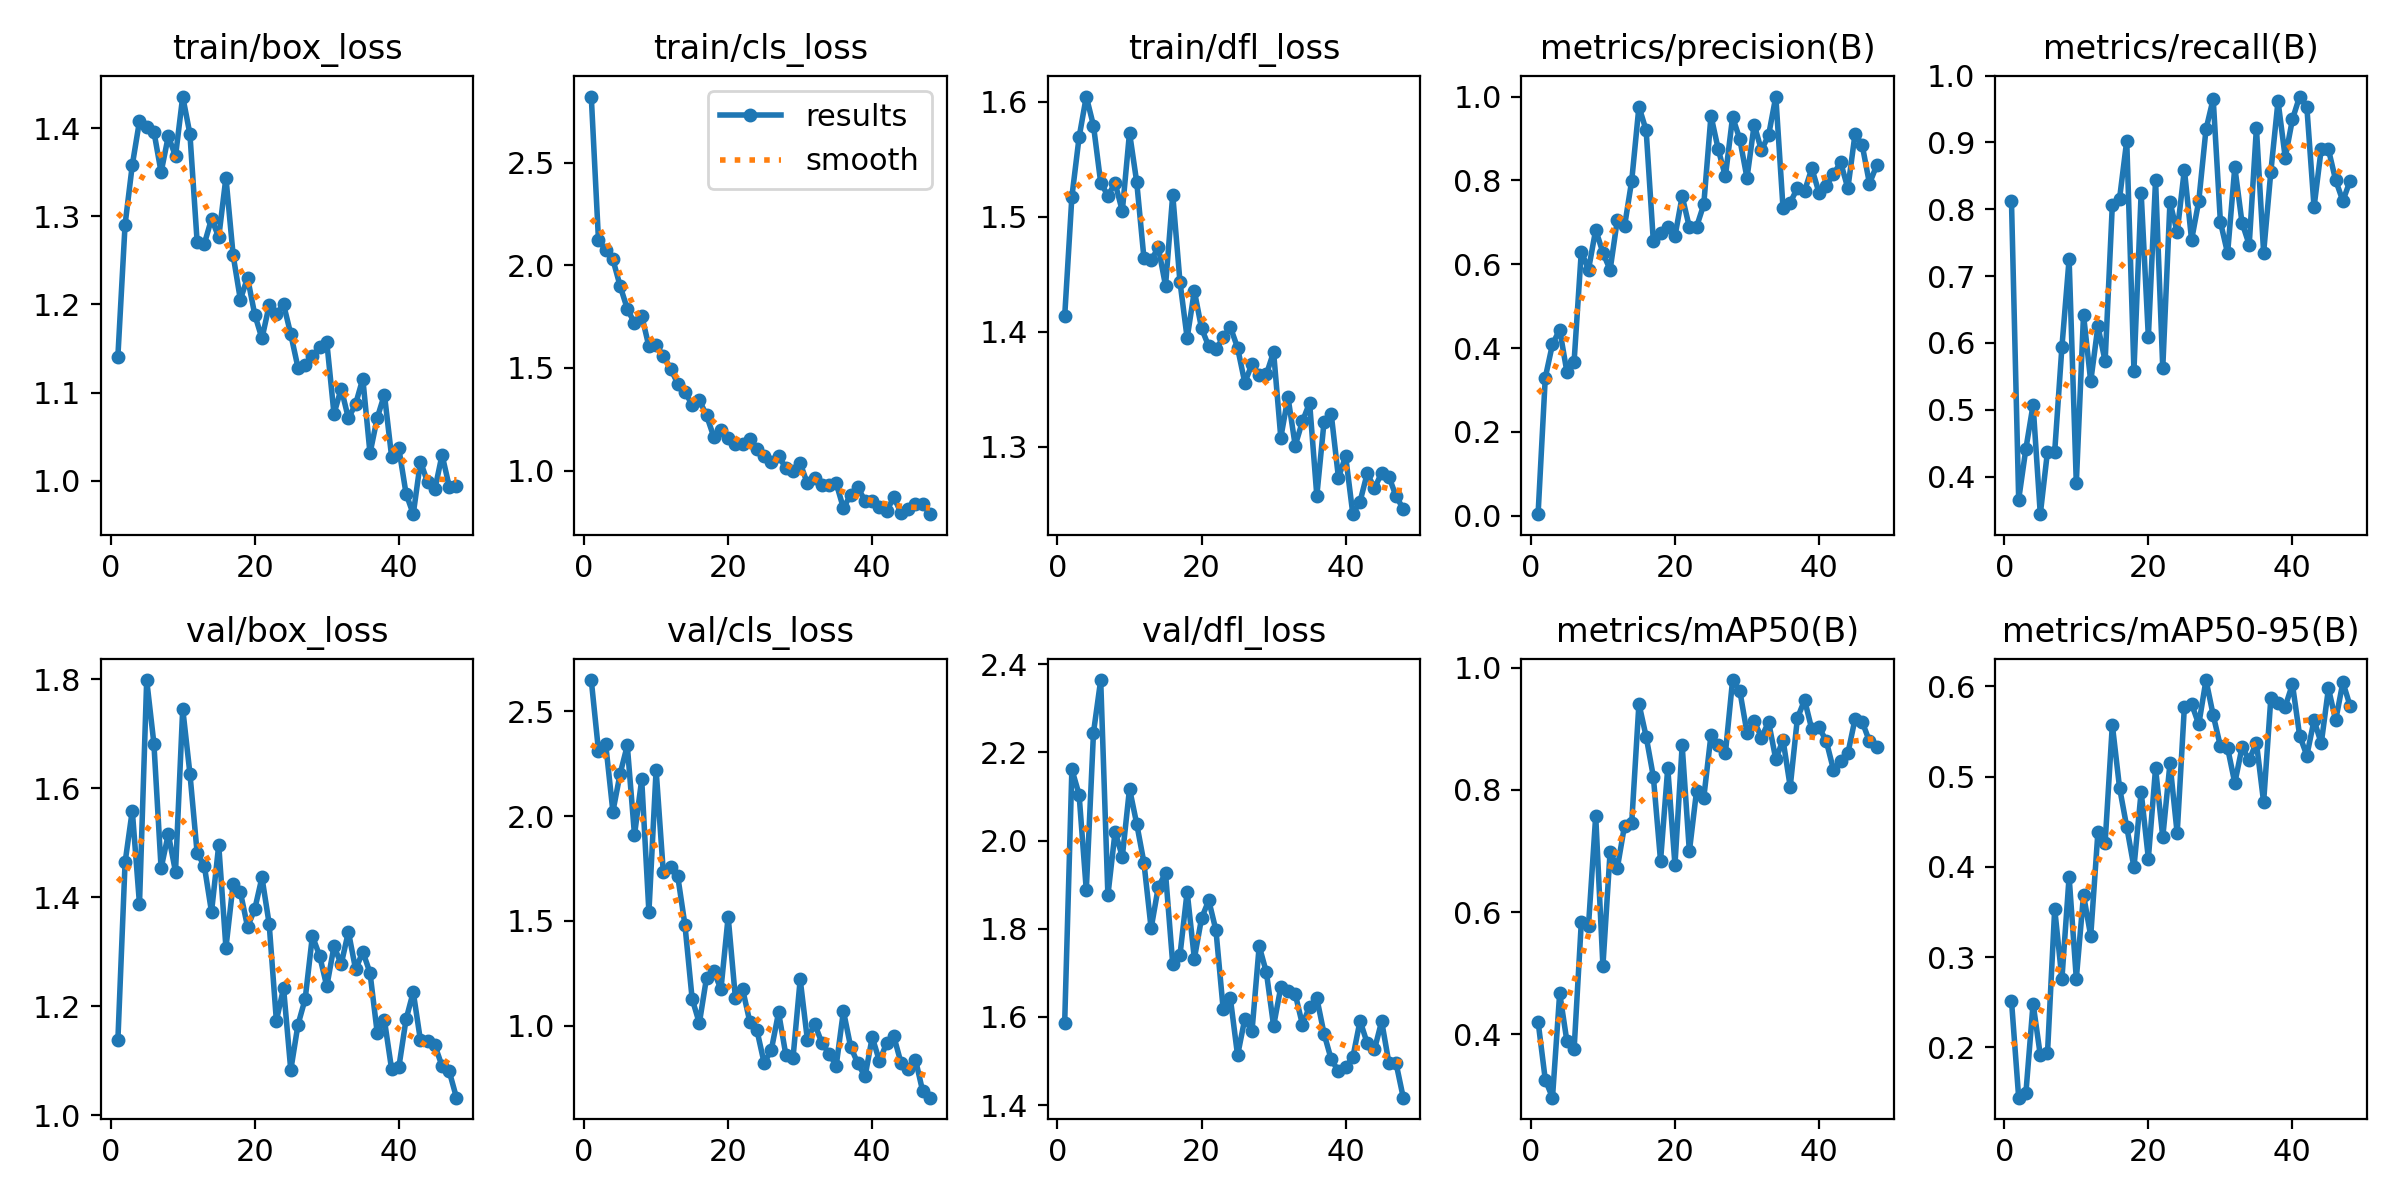

The data file committed next to this chart (first rows):
epoch, time, train/box_loss, train/cls_loss, train/dfl_loss, metrics/precision(B), metrics/recall(B), metrics/mAP50(B), metrics/mAP50-95(B), val/box_loss, val/cls_loss, val/dfl_loss, lr/pg0, lr/pg1, lr/pg2
1, 6.244, 1.141, 2.821, 1.413, 0.00367, 0.8125, 0.4207, 0.252, 1.137, 2.648, 1.587, 0.0005421, 0.0005421, 0.0005421
2, 11.78, 1.291, 2.123, 1.517, 0.3294, 0.3657, 0.3255, 0.1444, 1.464, 2.312, 2.161, 0.001087, 0.001087, 0.001087
3, 17.65, 1.358, 2.074, 1.569, 0.4091, 0.4416, 0.296, 0.1494, 1.559, 2.343, 2.104, 0.001621, 0.001621, 0.001621
4, 23.04, 1.408, 2.028, 1.604, 0.444, 0.5074, 0.4673, 0.2486, 1.387, 2.021, 1.888, 0.001617, 0.001617, 0.001617
5, 28.9, 1.401, 1.9, 1.579, 0.343, 0.3438, 0.3887, 0.1915, 1.798, 2.201, 2.245, 0.001601, 0.001601, 0.001601
6, 34.16, 1.396, 1.788, 1.53, 0.3675, 0.4375, 0.375, 0.1938, 1.682, 2.336, 2.364, 0.001584, 0.001584, 0.001584
7, 39.17, 1.35, 1.718, 1.518, 0.63, 0.4372, 0.5832, 0.3537, 1.453, 1.91, 1.876, 0.001568, 0.001568, 0.001568
8, 44.89, 1.391, 1.755, 1.529, 0.5871, 0.5938, 0.5779, 0.2759, 1.516, 2.174, 2.02, 0.001551, 0.001551, 0.001551
9, 51.02, 1.368, 1.605, 1.505, 0.6824, 0.7254, 0.7577, 0.3891, 1.447, 1.542, 1.963, 0.001535, 0.001535, 0.001535
10, 57.07, 1.436, 1.61, 1.573, 0.6273, 0.3897, 0.5119, 0.2762, 1.746, 2.22, 2.118, 0.001518, 0.001518, 0.001518
11, 63.04, 1.394, 1.56, 1.53, 0.5866, 0.6423, 0.6988, 0.3691, 1.627, 1.731, 2.038, 0.001502, 0.001502, 0.001502
12, 69.8, 1.271, 1.497, 1.464, 0.7055, 0.5423, 0.6722, 0.3235, 1.481, 1.757, 1.95, 0.001485, 0.001485, 0.001485
13, 76.47, 1.269, 1.424, 1.462, 0.6903, 0.625, 0.7416, 0.4386, 1.457, 1.714, 1.801, 0.001469, 0.001469, 0.001469
14, 83.2, 1.297, 1.384, 1.473, 0.7994, 0.5726, 0.7465, 0.427, 1.373, 1.481, 1.895, 0.001452, 0.001452, 0.001452
15, 89.3, 1.276, 1.321, 1.44, 0.976, 0.8068, 0.9413, 0.5574, 1.496, 1.129, 1.926, 0.001436, 0.001436, 0.001436
16, 96.03, 1.344, 1.343, 1.519, 0.9194, 0.8158, 0.8875, 0.4879, 1.307, 1.012, 1.72, 0.001419, 0.001419, 0.001419
17, 102.9, 1.256, 1.269, 1.444, 0.6548, 0.9027, 0.8219, 0.4444, 1.424, 1.229, 1.74, 0.001403, 0.001403, 0.001403
18, 110.1, 1.206, 1.165, 1.395, 0.6746, 0.5586, 0.6839, 0.3996, 1.41, 1.26, 1.884, 0.001386, 0.001386, 0.001386
19, 117.2, 1.23, 1.198, 1.436, 0.6899, 0.8246, 0.836, 0.4832, 1.346, 1.175, 1.732, 0.00137, 0.00137, 0.00137
20, 124.4, 1.188, 1.16, 1.403, 0.6665, 0.6089, 0.6772, 0.4094, 1.378, 1.519, 1.824, 0.001353, 0.001353, 0.001353
21, 131.6, 1.161, 1.128, 1.387, 0.7621, 0.8438, 0.873, 0.5094, 1.436, 1.134, 1.864, 0.001337, 0.001337, 0.001337
22, 138.9, 1.199, 1.129, 1.385, 0.6882, 0.5625, 0.6994, 0.4329, 1.351, 1.175, 1.796, 0.00132, 0.00132, 0.00132
23, 146.2, 1.189, 1.156, 1.395, 0.6892, 0.8109, 0.7986, 0.5146, 1.174, 1.02, 1.618, 0.001304, 0.001304, 0.001304
24, 153.6, 1.2, 1.106, 1.404, 0.7425, 0.7656, 0.7873, 0.4372, 1.233, 0.9778, 1.642, 0.001287, 0.001287, 0.001287
25, 160.6, 1.166, 1.073, 1.386, 0.9542, 0.8594, 0.8899, 0.5774, 1.083, 0.8217, 1.513, 0.001271, 0.001271, 0.001271
26, 166.3, 1.128, 1.043, 1.356, 0.8749, 0.754, 0.8733, 0.5807, 1.166, 0.886, 1.596, 0.001254, 0.001254, 0.001254
27, 170.9, 1.132, 1.07, 1.372, 0.8094, 0.8125, 0.86, 0.5579, 1.213, 1.064, 1.567, 0.001238, 0.001238, 0.001238
28, 175.2, 1.141, 1.014, 1.363, 0.9511, 0.9196, 0.98, 0.6071, 1.329, 0.8629, 1.761, 0.001221, 0.001221, 0.001221
29, 180.1, 1.151, 1, 1.363, 0.8984, 0.9653, 0.9626, 0.5682, 1.293, 0.846, 1.701, 0.001205, 0.001205, 0.001205
30, 185.6, 1.157, 1.036, 1.382, 0.8058, 0.7812, 0.8939, 0.5337, 1.236, 1.221, 1.58, 0.001188, 0.001188, 0.001188
31, 191.5, 1.076, 0.9376, 1.308, 0.933, 0.7341, 0.9127, 0.5319, 1.31, 0.9329, 1.667, 0.001172, 0.001172, 0.001172
32, 197.2, 1.105, 0.9655, 1.343, 0.8718, 0.8631, 0.8859, 0.4929, 1.277, 1.01, 1.659, 0.001155, 0.001155, 0.001155
33, 202.8, 1.071, 0.9279, 1.301, 0.9079, 0.7799, 0.9113, 0.5326, 1.337, 0.9189, 1.652, 0.001139, 0.001139, 0.001139
34, 208.5, 1.087, 0.9311, 1.322, 1, 0.747, 0.8501, 0.5187, 1.268, 0.8673, 1.583, 0.001122, 0.001122, 0.001122
35, 214.1, 1.116, 0.9386, 1.338, 0.7345, 0.9219, 0.8822, 0.5377, 1.3, 0.8095, 1.623, 0.001106, 0.001106, 0.001106
36, 220.2, 1.031, 0.8176, 1.258, 0.7468, 0.735, 0.8053, 0.4717, 1.261, 1.071, 1.643, 0.001089, 0.001089, 0.001089
37, 226, 1.071, 0.8826, 1.322, 0.7821, 0.856, 0.9178, 0.5868, 1.151, 0.9002, 1.562, 0.001073, 0.001073, 0.001073
38, 231.5, 1.098, 0.9198, 1.329, 0.7752, 0.962, 0.9473, 0.5812, 1.174, 0.8201, 1.504, 0.001056, 0.001056, 0.001056
39, 237.2, 1.027, 0.8518, 1.273, 0.8286, 0.8773, 0.8991, 0.5777, 1.084, 0.7585, 1.477, 0.00104, 0.00104, 0.00104
40, 243.1, 1.037, 0.8546, 1.292, 0.7702, 0.9347, 0.9024, 0.6024, 1.088, 0.9454, 1.486, 0.001023, 0.001023, 0.001023
41, 248.9, 0.9854, 0.824, 1.242, 0.7875, 0.9688, 0.8804, 0.5455, 1.176, 0.8315, 1.508, 0.001007, 0.001007, 0.001007
42, 255.4, 0.9619, 0.8037, 1.252, 0.8148, 0.9531, 0.8333, 0.5234, 1.226, 0.918, 1.591, 0.0009904, 0.0009904, 0.0009904
43, 262.4, 1.022, 0.8708, 1.277, 0.8428, 0.8033, 0.8477, 0.5626, 1.137, 0.949, 1.54, 0.0009739, 0.0009739, 0.0009739
44, 269.2, 0.998, 0.7939, 1.264, 0.781, 0.8906, 0.8599, 0.5369, 1.136, 0.8222, 1.526, 0.0009574, 0.0009574, 0.0009574
45, 275.3, 0.99, 0.8128, 1.278, 0.9111, 0.8895, 0.9164, 0.5979, 1.128, 0.7961, 1.59, 0.0009409, 0.0009409, 0.0009409
46, 282.2, 1.029, 0.8369, 1.274, 0.8836, 0.8436, 0.9115, 0.5624, 1.09, 0.8391, 1.496, 0.0009244, 0.0009244, 0.0009244
47, 288.6, 0.9931, 0.8394, 1.257, 0.7924, 0.8125, 0.8796, 0.6046, 1.08, 0.6881, 1.495, 0.0009078, 0.0009078, 0.0009078
48, 295.7, 0.9938, 0.7882, 1.246, 0.8357, 0.8427, 0.871, 0.5785, 1.032, 0.6571, 1.417, 0.0008913, 0.0008913, 0.0008913
